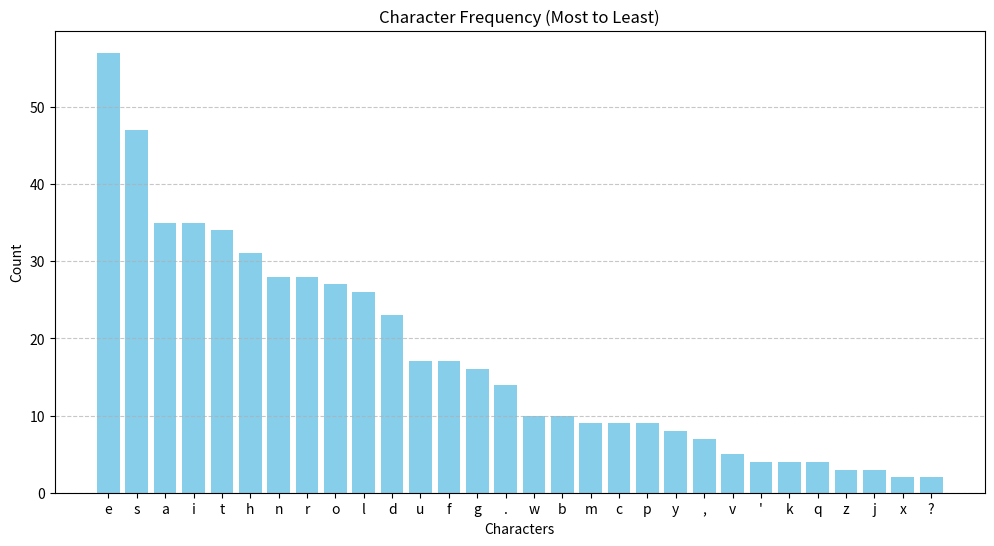

The script that saved this image:
import matplotlib.pyplot as plt
from collections import Counter

def count_characters(text):
    # Define the valid characters
    valid_chars = "abcdefghijklmnopqrstuvwxyz.,?'"
    
    # Normalize text to lowercase and filter only valid characters
    filtered_text = [char.lower() for char in text if char.lower() in valid_chars]
    
    # Count character occurrences
    char_count = Counter(filtered_text)
    
    # Ensure all valid characters are present in the count (even if zero)
    for char in valid_chars:
        char_count.setdefault(char, 0)

    return char_count

def plot_character_count(char_count):
    # Sort data by frequency (most to least)
    sorted_data = sorted(char_count.items(), key=lambda x: x[1], reverse=True)
    characters, counts = zip(*sorted_data)

    # Plot using Matplotlib
    plt.figure(figsize=(12, 6))
    plt.bar(characters, counts, color='skyblue')
    plt.xlabel('Characters')
    plt.ylabel('Count')
    plt.title('Character Frequency (Most to Least)')
    plt.grid(axis='y', linestyle='--', alpha=0.7)
    plt.show()

def main():
    # Enter your paragraph here
    text = """The sun's warm glow fell across the field. A breeze stirred, rustling leaves as birds chirped. \
        The dog's bark echoed while a cat lounged nearby. People walked along quiet paths, sharing thoughts. \
        What joy exists in moments like these? Clouds drifted above, shadows shifting below. Foxes dashed through the brush. \
        Time's passage often feels swift. Yet, laughter lingers. Jars of jam lined the shelf. Vivid quilts hung, displaying vibrant hues. \
        Zebras grazed in far-off lands. Quirky scenes unfold daily. Few question why. \
        Life's charm, both simple and profound, remains constant. Is there anything more precious than this?"""
    char_count = count_characters(text)

    # Print results
    for char, count in sorted(char_count.items()):
        print(f"'{char}': {count}")

    # Plot the results
    plot_character_count(char_count)

if __name__ == "__main__":
    main()
